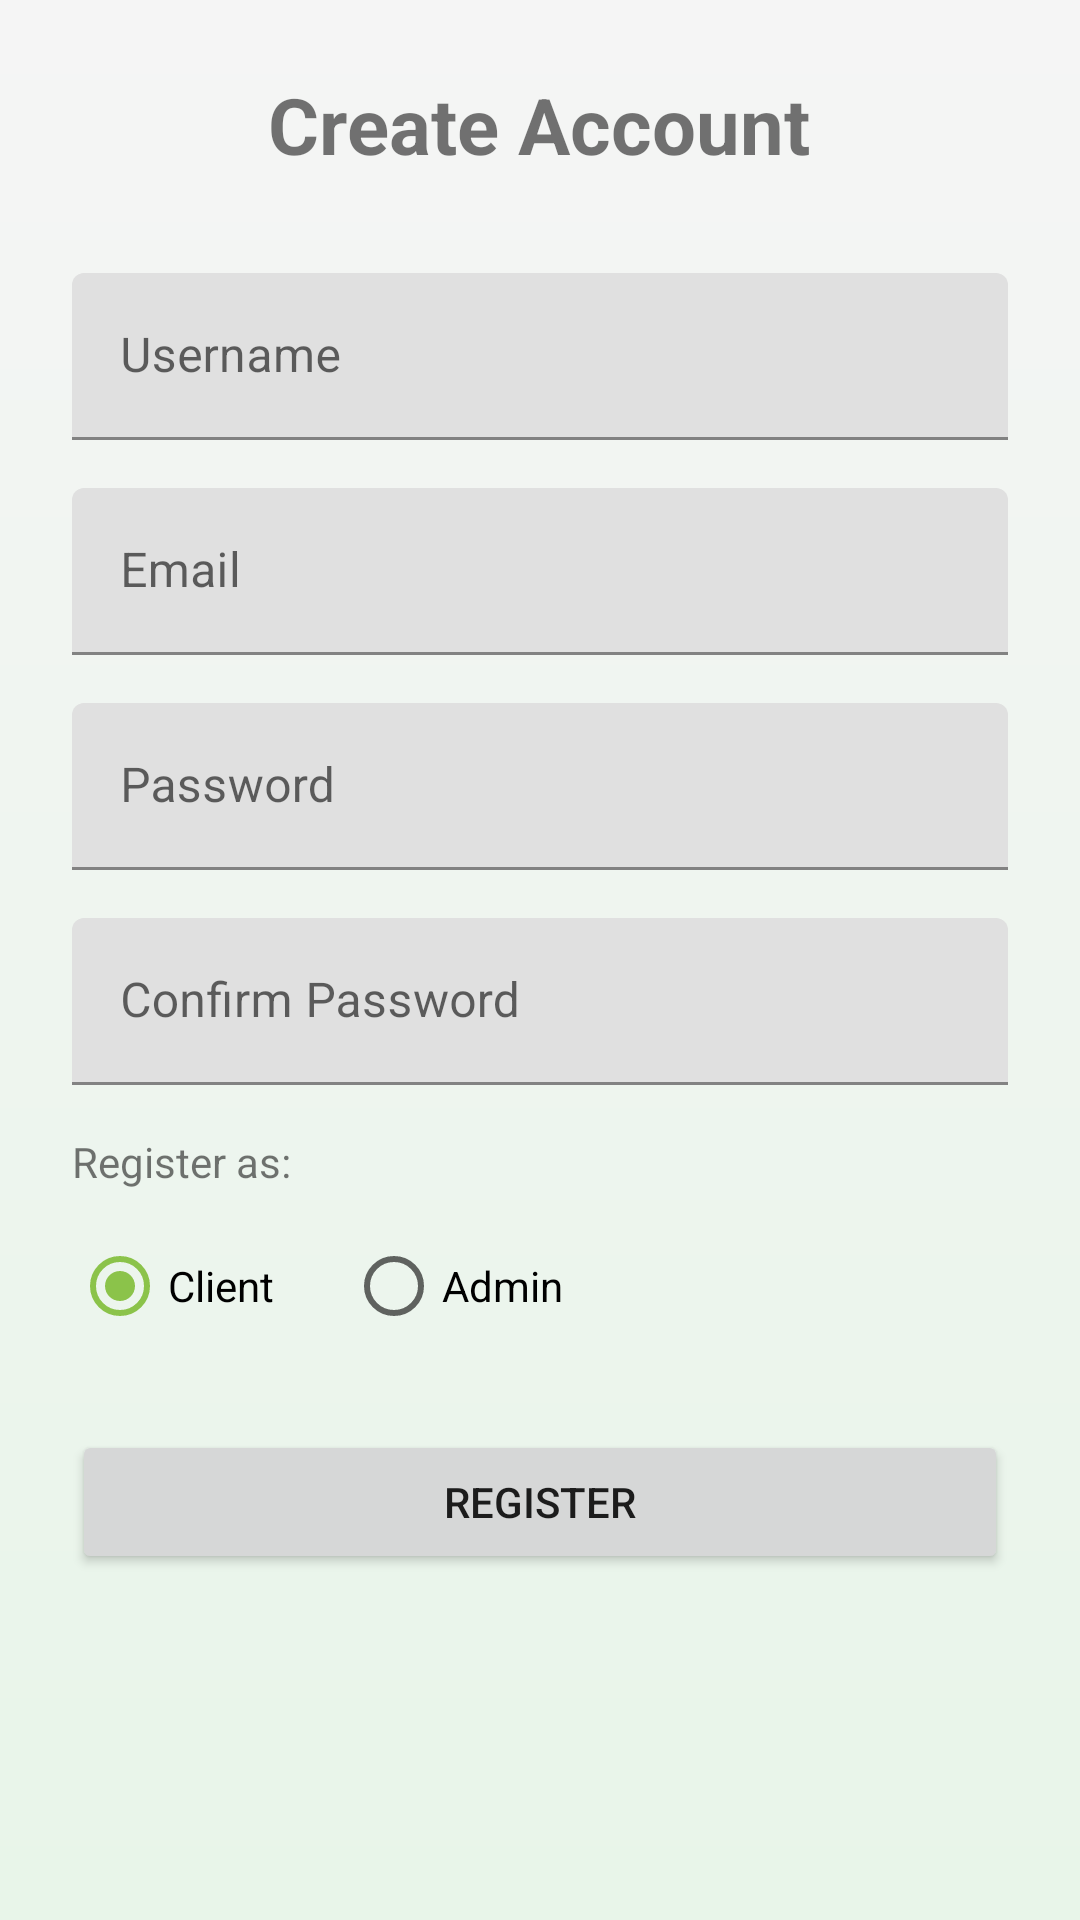

The Android layout XML behind this screen, and the referenced resources:
<!-- AndroidManifest.xml: application theme Theme.SmartMealPlanner -->
<!-- res/layout/activity_register.xml -->
<?xml version="1.0" encoding="utf-8"?>
<ScrollView xmlns:android="http://schemas.android.com/apk/res/android"
    android:layout_width="match_parent"
    android:layout_height="match_parent"
    android:fillViewport="true"
    android:background="@drawable/background_colors">

    <LinearLayout
        android:layout_width="match_parent"
        android:layout_height="wrap_content"
        android:orientation="vertical"
        android:padding="24dp"
        android:paddingTop="56dp"> 

        <TextView
            android:layout_width="wrap_content"
            android:layout_height="wrap_content"
            android:text="Create Account"
            android:textSize="26sp"
            android:textStyle="bold"
            android:layout_gravity="center_horizontal"
            android:layout_marginBottom="32dp"/>

        <com.google.android.material.textfield.TextInputLayout
            android:layout_width="match_parent"
            android:layout_height="wrap_content"
            android:hint="Username"
            android:layout_marginBottom="16dp">
            <com.google.android.material.textfield.TextInputEditText
                android:id="@+id/etUsername"
                android:layout_width="match_parent"
                android:layout_height="wrap_content"
                android:inputType="text"/>
        </com.google.android.material.textfield.TextInputLayout>

        <com.google.android.material.textfield.TextInputLayout
            android:layout_width="match_parent"
            android:layout_height="wrap_content"
            android:hint="Email"
            android:layout_marginBottom="16dp">
            <com.google.android.material.textfield.TextInputEditText
                android:id="@+id/etEmail"
                android:layout_width="match_parent"
                android:layout_height="wrap_content"
                android:inputType="textEmailAddress"/>
        </com.google.android.material.textfield.TextInputLayout>

        <com.google.android.material.textfield.TextInputLayout
            android:layout_width="match_parent"
            android:layout_height="wrap_content"
            android:hint="Password"
            android:layout_marginBottom="16dp">
            <com.google.android.material.textfield.TextInputEditText
                android:id="@+id/etPassword"
                android:layout_width="match_parent"
                android:layout_height="wrap_content"
                android:inputType="textPassword"/>
        </com.google.android.material.textfield.TextInputLayout>

        <com.google.android.material.textfield.TextInputLayout
            android:layout_width="match_parent"
            android:layout_height="wrap_content"
            android:hint="Confirm Password"
            android:layout_marginBottom="16dp">
            <com.google.android.material.textfield.TextInputEditText
                android:id="@+id/etConfirmPassword"
                android:layout_width="match_parent"
                android:layout_height="wrap_content"
                android:inputType="textPassword"/>
        </com.google.android.material.textfield.TextInputLayout>

        <TextView
            android:layout_width="wrap_content"
            android:layout_height="wrap_content"
            android:text="Register as:"
            android:layout_marginBottom="8dp"/>

        <RadioGroup
            android:layout_width="match_parent"
            android:layout_height="wrap_content"
            android:orientation="horizontal"
            android:layout_marginBottom="24dp">

            <RadioButton
                android:id="@+id/rbClient"
                android:layout_width="wrap_content"
                android:layout_height="wrap_content"
                android:text="Client"
                android:checked="true"/>

            <RadioButton
                android:id="@+id/rbAdmin"
                android:layout_width="wrap_content"
                android:layout_height="wrap_content"
                android:layout_marginStart="24dp"
                android:text="Admin"/>
        </RadioGroup>

        <Button
            android:id="@+id/btnRegister"
            android:layout_width="match_parent"
            android:layout_height="wrap_content"
            android:text="Register"/>

    </LinearLayout>
</ScrollView>
<!-- resources referenced by this layout -->
<resources>
  <!-- drawable background_colors (drawable) -->
  <?xml version="1.0" encoding="utf-8"?>
  <shape xmlns:android="http://schemas.android.com/apk/res/android">
      <gradient
          android:startColor="#F5F5F5"
          android:endColor="#E8F5E9"
          android:angle="270"/>
  </shape>
  <style name="Theme.SmartMealPlanner" parent="Theme.MaterialComponents.DayNight.DarkActionBar">
          
          <item name="colorPrimary">#4CAF50</item>          
          <item name="colorPrimaryVariant">#388E3C</item>   
          <item name="colorOnPrimary">#FFFFFF</item>        
  
          
          <item name="colorSecondary">#8BC34A</item>
          <item name="colorSecondaryVariant">#689F38</item>
          <item name="colorOnSecondary">#000000</item>
  
          
          <item name="android:statusBarColor" tools:targetApi="l">?attr/colorPrimaryVariant</item>
      </style>
</resources>
